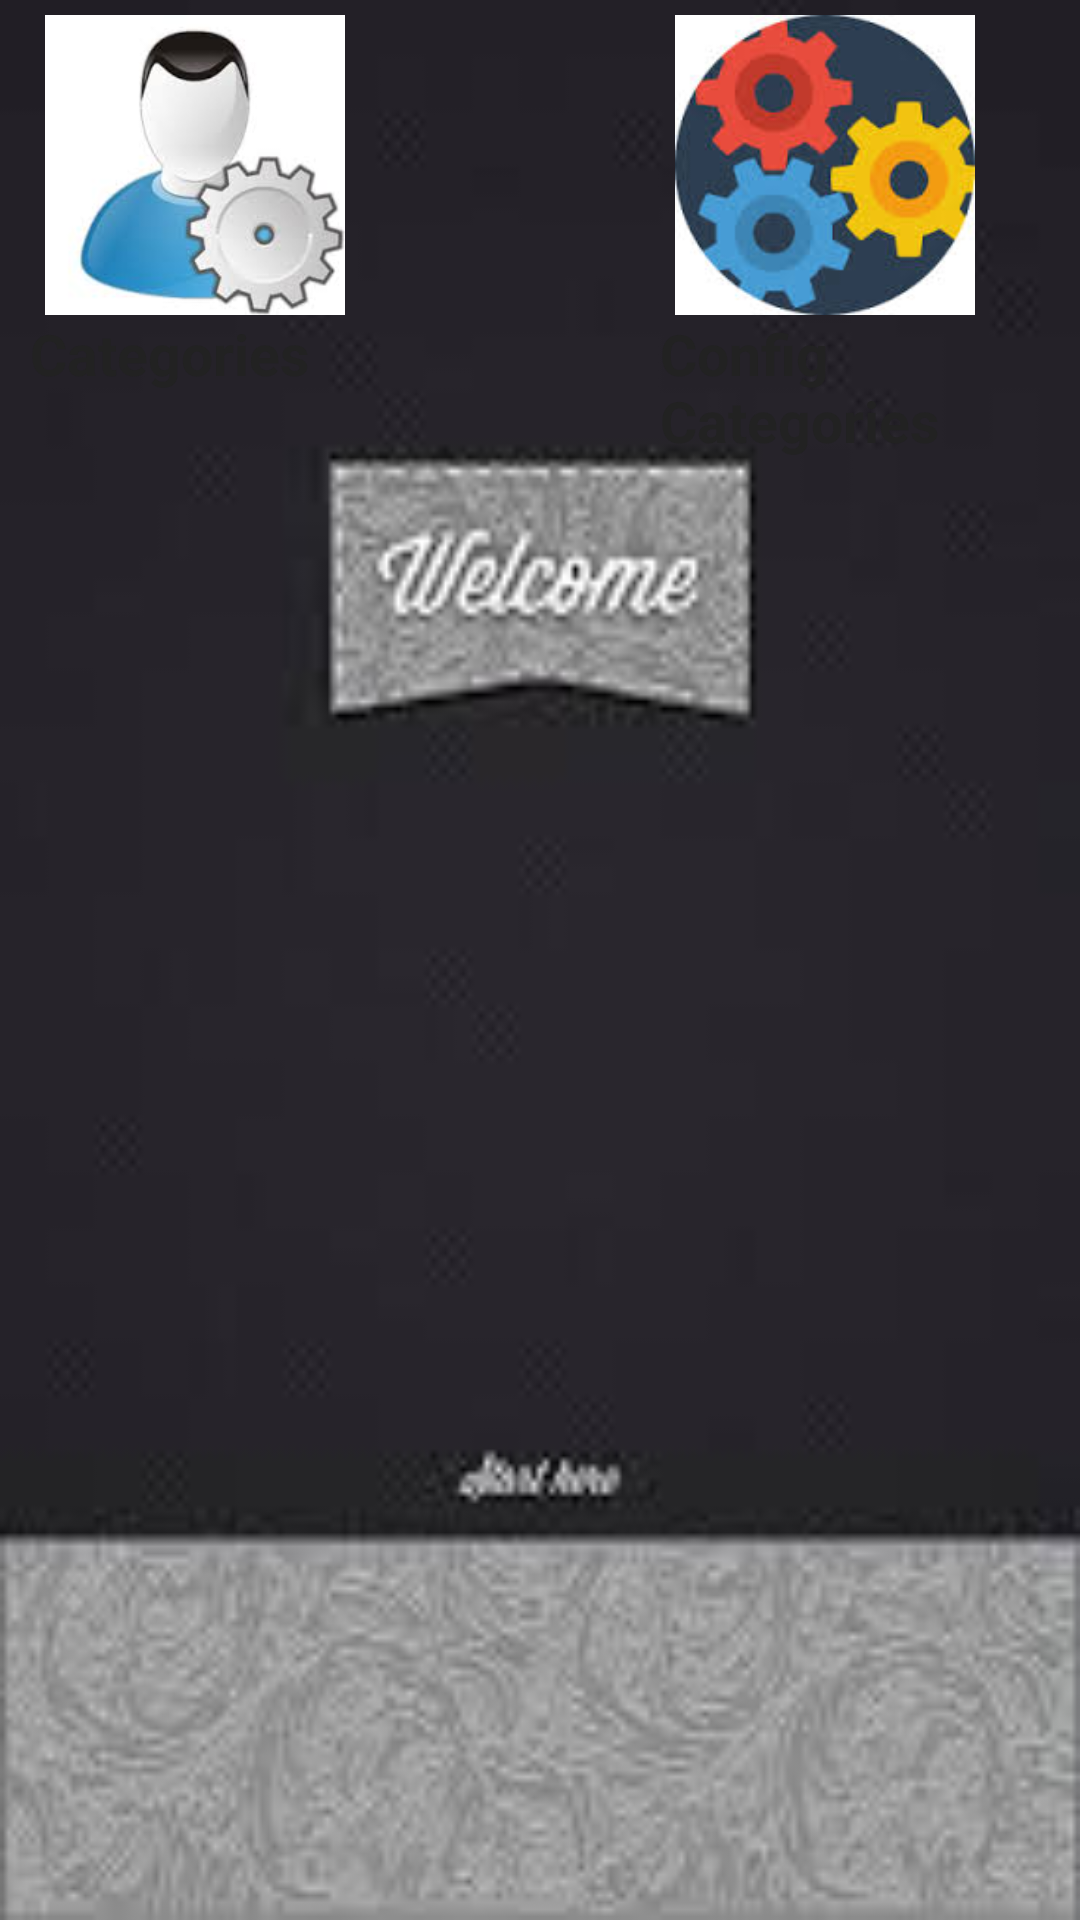

Layout XML and referenced resources for this Android screen:
<!-- AndroidManifest.xml: application theme CustomActionBarTheme -->
<!-- res/layout/activity_category_home.xml -->
<?xml version="1.0" encoding="utf-8"?>
<LinearLayout xmlns:android="http://schemas.android.com/apk/res/android"
    android:layout_width="match_parent"
    android:layout_height="match_parent"
    android:orientation="horizontal"
    android:background="@drawable/wooden_background_11">


    <LinearLayout
        android:id="@+id/title"
        android:layout_width="200dp"
        android:layout_height="match_parent"
        android:layout_marginStart="10dp"
        android:layout_marginLeft="10dp"
        android:gravity="left"
        android:orientation="vertical" >


        <ImageView
            android:id="@+id/categories"
            android:layout_width="100dp"
            android:layout_height="100dp"
            android:layout_marginStart="5dp"
            android:layout_marginLeft="5dp"
            android:layout_marginTop="5dp"
            android:src="@drawable/categories"
            android:contentDescription="test"
            android:onClick="displayCategories"
            />

        <TextView
            android:id="@+id/categoryTitle"
            android:layout_width="wrap_content"
            android:layout_height="wrap_content"
            android:textColor="#222222"
            android:textSize="19sp"
            android:textStyle="bold"
            android:text="@string/lbl_category_entries"/>
    </LinearLayout>

    <LinearLayout
        android:layout_width="wrap_content"
        android:layout_height="match_parent"
        android:layout_marginStart="10dp"
        android:layout_marginLeft="10dp"
        android:gravity="left"
        android:orientation="vertical"
        >


        <ImageView
            android:id="@+id/categoryEditor"
            android:layout_width="100dp"
            android:layout_height="100dp"
            android:layout_marginStart="5dp"
            android:layout_marginLeft="5dp"
            android:layout_marginTop="5dp"
            android:src="@drawable/settings_4"
            android:contentDescription="test"
            android:layout_below="@id/categoryTitle"
            android:onClick="openCategoryList"
            />

        <TextView
            android:id="@+id/categoriesTitle"
            android:layout_width="wrap_content"
            android:layout_height="wrap_content"
            android:textColor="#222222"
            android:textSize="19sp"
            android:textStyle="bold"
            android:text="@string/lbl_categories"
            android:layout_below="@id/categoryEditor"
            />
    </LinearLayout>

</LinearLayout>
<!-- resources referenced by this layout -->
<resources>
  <!-- drawable categories: png bitmap (drawable-hdpi, 37670 bytes) -->
  <!-- drawable settings_4: png bitmap (drawable-hdpi, 40069 bytes) -->
  <!-- drawable wooden_background_11: png bitmap (drawable-mdpi, 24266 bytes) -->
  <string name="lbl_categories">Config Categories </string>
  <string name="lbl_category_entries">Categories</string>
  <style name="CustomActionBarTheme" parent="@android:style/Theme.Holo.Light.DarkActionBar">
          <item name="android:actionBarStyle">@style/MyActionBar</item>
      </style>
  <style name="MyActionBar" parent="@android:style/Widget.Holo.Light.ActionBar.Solid.Inverse">
          <item name="android:background">@drawable/red_action_bar</item>
      </style>
  <!-- drawable red_action_bar: png bitmap (drawable-hdpi, 4535 bytes) -->
</resources>
